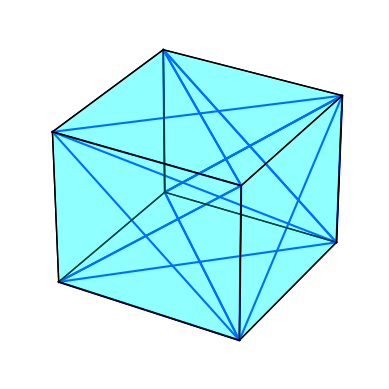
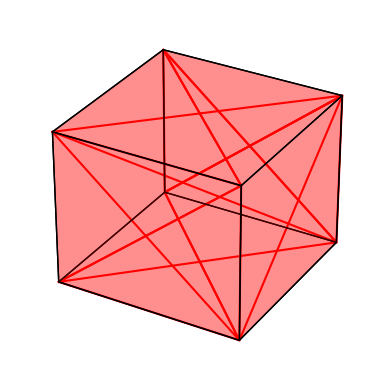

Write Python code to recreate these figures, in order.
import numpy as np
import matplotlib.pyplot as plt
from matplotlib.animation import FuncAnimation
from mpl_toolkits.mplot3d.art3d import Poly3DCollection

vertices = np.zeros([3,8],dtype=int)
vertices[0,:] = [1, 7, 5, 8, 2, 4, 6, 3]
vertices[1,:] = [1, 7, 4, 6, 8, 2, 5, 3]
vertices[2,:] = [6, 1, 5, 2, 8, 3, 7, 4]
vertices = vertices - 1 #(adjust the indices by one since python starts with zero indexing)

# Define an array with dimensions 8 by 3
# 8 for each vertex
# -> indices will be vertex1=0, v2=1, v3=2 ...
# 3 for each coordinate
# -> indices will be x=0,y=1,z=1
cube = np.zeros([8,3])

# Define x values
cube[:,0] = [0, 0, 0, 0, 1, 1, 1, 1]
# Define y values
cube[:,1] = [0, 1, 0, 1, 0, 1, 0, 1]
# Define z values
cube[:,2] = [0, 0, 1, 1, 0, 0, 1, 1]

# First initialize the fig variable to a figure
fig = plt.figure()
fig2 = plt.figure()
# Add a 3d axis to the figure
ax = fig.add_subplot(111, projection='3d')
ax2 = fig2.add_subplot(111, projection='3d')

# plotting cube
# Initialize a list of vertex coordinates for each face
# faces = [np.zeros([5,3])]*3
faces = []
faces.append(np.zeros([5,3]))
faces.append(np.zeros([5,3]))
faces.append(np.zeros([5,3]))
faces.append(np.zeros([5,3]))
faces.append(np.zeros([5,3]))
faces.append(np.zeros([5,3]))
# Bottom face
faces[0][:,0] = [0,0,1,1,0]
faces[0][:,1] = [0,1,1,0,0]
faces[0][:,2] = [0,0,0,0,0]
# Top face
faces[1][:,0] = [0,0,1,1,0]
faces[1][:,1] = [0,1,1,0,0]
faces[1][:,2] = [1,1,1,1,1]
# Left Face
faces[2][:,0] = [0,0,0,0,0]
faces[2][:,1] = [0,1,1,0,0]
faces[2][:,2] = [0,0,1,1,0]
# Left Face
faces[3][:,0] = [1,1,1,1,1]
faces[3][:,1] = [0,1,1,0,0]
faces[3][:,2] = [0,0,1,1,0]
# front face
faces[4][:,0] = [0,1,1,0,0]
faces[4][:,1] = [0,0,0,0,0]
faces[4][:,2] = [0,0,1,1,0]
# front face
faces[5][:,0] = [0,1,1,0,0]
faces[5][:,1] = [1,1,1,1,1]
faces[5][:,2] = [0,0,1,1,0]
ax.add_collection3d(Poly3DCollection(faces, facecolors='cyan', linewidths=1, edgecolors='k', alpha=.25))
ax2.add_collection3d(Poly3DCollection(faces, facecolors='red', linewidths=1, edgecolors='k', alpha=.25))

# plotting lines
ax.plot(cube[vertices[0,:],0],cube[vertices[0,:],1],cube[vertices[0,:],2],color='b')
ax.plot(cube[vertices[1,:],0],cube[vertices[1,:],1],cube[vertices[1,:],2],color='b')
ax.plot(cube[vertices[2,:],0],cube[vertices[2,:],1],cube[vertices[2,:],2],color='b')
ax2.plot(cube[vertices[0,:],0],cube[vertices[0,:],1],cube[vertices[0,:],2],color='r')
ax2.plot(cube[vertices[1,:],0],cube[vertices[1,:],1],cube[vertices[1,:],2],color='r')
ax2.plot(cube[vertices[2,:],0],cube[vertices[2,:],1],cube[vertices[2,:],2],color='r')

ax.set_xlabel('X')
ax.set_ylabel('Y')
ax.set_zlabel('Z')
ax2.set_xlabel('X')
ax2.set_ylabel('Y')
ax2.set_zlabel('Z')

ax.axis("off")
ax2.axis("off")

azimuth = 0
elevation = 0
roll = 0

def update(frame_number):
    global azimuth
    global elevation
    global roll
    azimuth += 5
    elevation += 5
    roll += 5
    ax.set_title("azimuth: " + str(azimuth) + " / elevation: " + str(elevation) + " / roll: " + str(roll))
    ax.view_init(azim=azimuth, elev=elevation, roll=roll)

def update2(frame_number):
    global azimuth
    global elevation
    global roll
    azimuth += 5
    elevation += 5
    roll += 5
    ax2.set_title("azimuth: " + str(azimuth) + " / elevation: " + str(elevation) + " / roll: " + str(roll))
    ax2.view_init(azim=azimuth, elev=elevation, roll=roll)

# Construct the animation, using the update function as the animation director.
animation = FuncAnimation(fig, update) # add interval=1000 if necessary
animation2 = FuncAnimation(fig2, update2) # add interval=1000 if necessary

plt.show()

# Links:
# 
# https://stackoverflow.com/questions/43180357/how-to-rotate-a-3d-plot-in-python-or-as-a-animation-rotate-3-d-view-using-mou
# https://github.com/matplotlib/matplotlib/pull/21426
# https://stackoverflow.com/questions/70911608/plot-3d-cube-and-draw-line-on-3d-in-python